Run: headless pygame with SDL's dummy video driver; simulated clock (each Clock.tick advances the game by its frame time, no real sleeping); random seed 0; keys injected as events and as key.get_pressed() state; no mouse input.
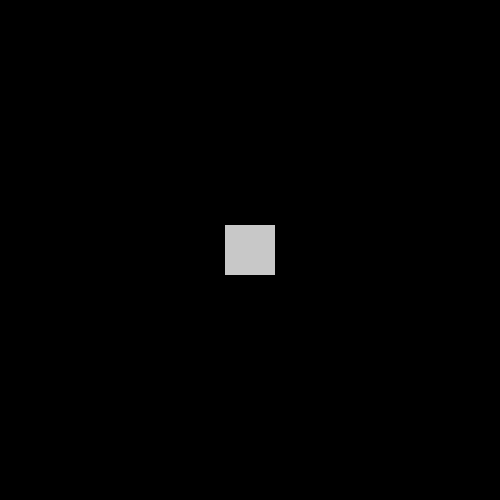
Frame 1 of 4 · flips 1–60 · no input
Frame 2 of 4 · flips 61–180 · tapped SPACE, RETURN · held RIGHT (→), D · screen unchanged from frame 1, image omitted
Frame 3 of 4 · flips 181–300 · held DOWN (↓), S · screen unchanged from frame 2, image omitted
Frame 4 of 4 · flips 301–420 · held LEFT (←), A, UP (↑), W · screen unchanged from frame 3, image omitted

The pygame program that drew these frames:

import pygame

pygame.init()

screen = pygame.display.set_mode((500, 500))
pygame.display.set_caption("Pirates")

while True:    
    pygame.draw.rect(screen, (200, 200, 200), (225, 225, 50, 50))
    pygame.display.update()
